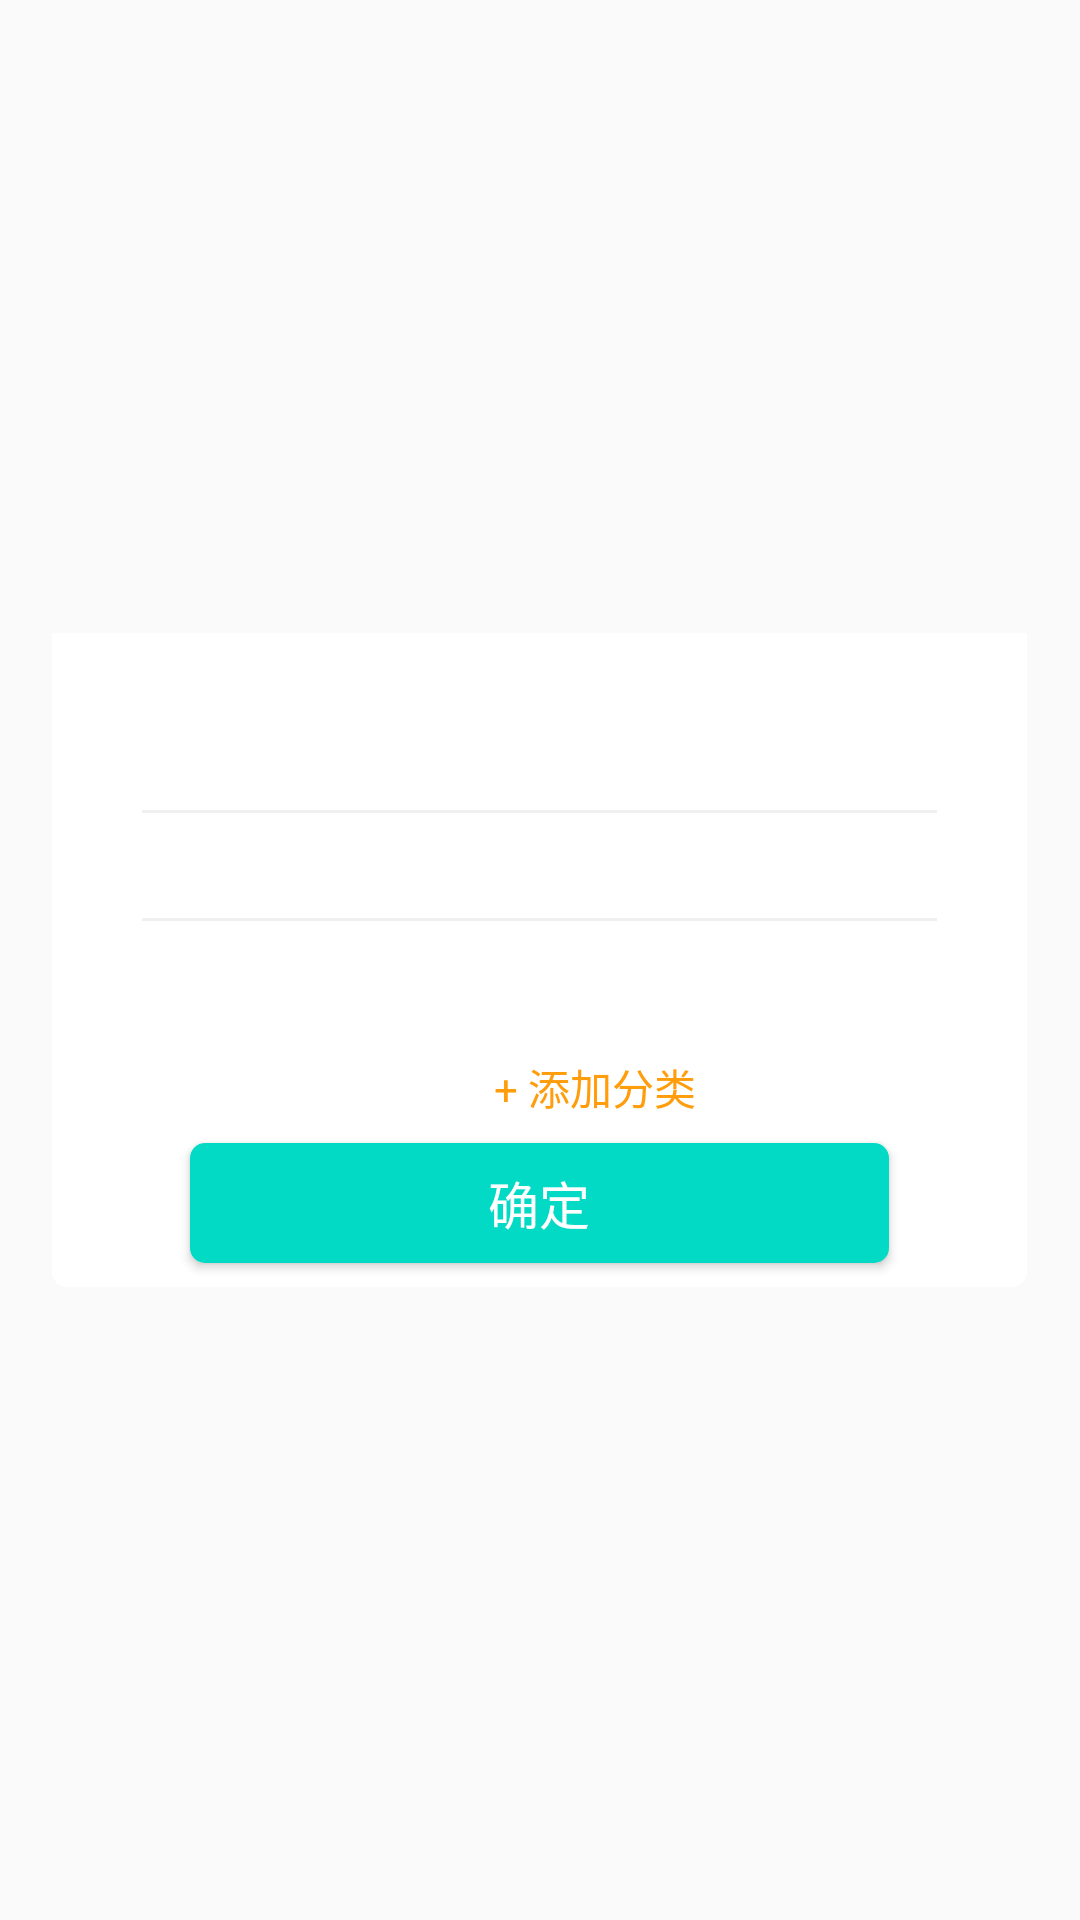

Reconstruct the res/layout file that produces this screen, plus the resources it refers to.
<!-- AndroidManifest.xml: application theme Theme.AppCompat.Light.NoActionBar -->
<!-- res/layout/dialog_linkage.xml -->
<?xml version="1.0" encoding="utf-8"?>

<RelativeLayout xmlns:android="http://schemas.android.com/apk/res/android"
    android:layout_width="match_parent"
    android:layout_height="match_parent"
    android:orientation="vertical">

    <LinearLayout
        android:layout_width="325dp"
        android:layout_height="wrap_content"
        android:layout_centerHorizontal="true"
        android:layout_centerVertical="true"
        android:orientation="vertical">

        <RelativeLayout
            android:layout_width="match_parent"
            android:layout_height="match_parent"
            android:background="@drawable/shape_ffffff_bottom_5dp">

            <View
                android:layout_width="265dp"
                android:layout_height="1dp"
                android:layout_centerHorizontal="true"
                android:layout_marginTop="59dp"
                android:background="#f0f0f0" />

            <View
                android:layout_width="265dp"
                android:layout_height="1dp"
                android:layout_centerHorizontal="true"
                android:layout_marginTop="95dp"
                android:background="#f0f0f0" />

            <LinearLayout
                android:layout_width="match_parent"
                android:layout_height="wrap_content"
                android:layout_marginTop="22dp"
                android:gravity="center_horizontal"
                android:orientation="horizontal">

                <ListView
                    android:id="@+id/lv_dialog1_1"
                    android:layout_width="75dp"
                    android:layout_height="111dp"
                    android:background="#00000000"
                    android:divider="@null"
                    android:dividerHeight="22dp"
                    android:overScrollMode="never"
                    android:scrollbars="none" />

                <LinearLayout
                    android:layout_width="wrap_content"
                    android:layout_height="140dp"
                    android:layout_gravity="center_vertical"
                    android:orientation="vertical">

                    <ListView
                        android:id="@+id/lv_dialog1_2"
                        android:layout_width="105dp"
                        android:layout_height="111dp"
                        android:background="#00000000"
                        android:divider="@null"
                        android:dividerHeight="22dp"
                        android:overScrollMode="never"
                        android:scrollbars="none" />

                    <TextView
                        android:id="@+id/add"
                        android:layout_width="wrap_content"
                        android:layout_height="wrap_content"
                        android:layout_marginTop="8dp"
                        android:text="+ 添加分类"
                        android:textColor="#FF9D0D" />
                </LinearLayout>
            </LinearLayout>

            
            
            
            
            
            
            
            
            
            
            

            <Button
                android:id="@+id/bt_dialog1"
                android:layout_width="233dp"
                android:layout_height="40dp"
                android:layout_marginBottom="8dp"
                android:layout_centerHorizontal="true"
                android:layout_marginTop="170dp"
                android:background="@drawable/shape_bg_c24333_5dp"
                android:text="确定"
                android:textColor="#ffffff"
                android:textSize="17sp" />
        </RelativeLayout>
    </LinearLayout>
</RelativeLayout>
<!-- resources referenced by this layout -->
<resources>
  <!-- drawable shape_bg_c24333_5dp (drawable) -->
  <?xml version="1.0" encoding="utf-8"?>
  
  <shape xmlns:android="http://schemas.android.com/apk/res/android">
      <solid android:color="@color/colorAccent"/>
      <corners android:radius="5dp"/>
  </shape>
  <!-- drawable shape_ffffff_bottom_5dp (drawable) -->
  <?xml version="1.0" encoding="utf-8"?>
  
  <shape android:shape="rectangle"
      xmlns:android="http://schemas.android.com/apk/res/android">
      <solid android:color="#FFFFFF"/>
      <corners   android:bottomLeftRadius="5dp"
          android:bottomRightRadius="5dp"/>
  </shape>
  <!-- not gathered from this repository: default colours our renderer supplied (Android Studio template values) -->
  <color name="colorAccent">#FF03DAC5</color>
</resources>
